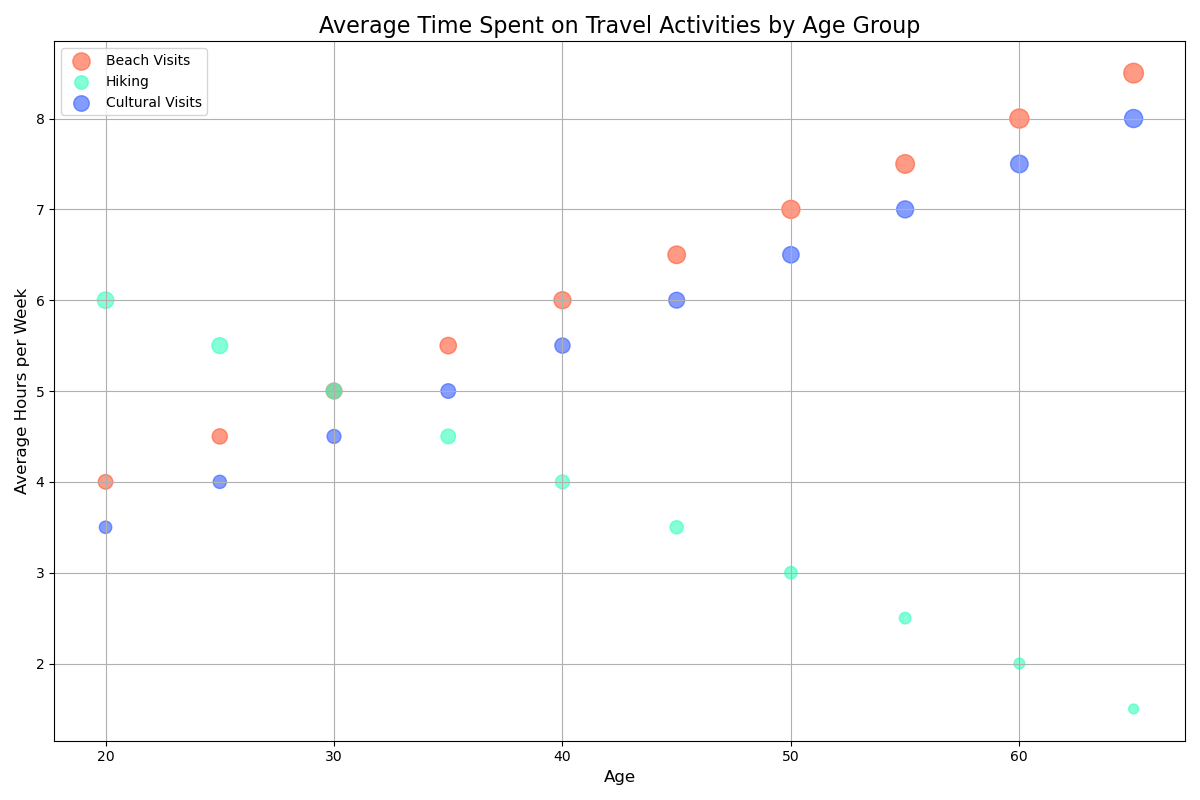

The file beside this chart, header and first rows:
Age, Beach Visits Hours, Beach Participants, Hiking Hours, Hiking Participants, Cultural Visits Hours, Cultural Participants
20, 4, 55, 6, 70, 3.5, 40
25, 4.5, 60, 5.5, 65, 4, 45
30, 5, 65, 5, 60, 4.5, 50
35, 5.5, 70, 4.5, 55, 5, 55
40, 6, 75, 4, 50, 5.5, 60
45, 6.5, 80, 3.5, 45, 6, 65
50, 7, 85, 3, 40, 6.5, 70
55, 7.5, 90, 2.5, 35, 7, 75
60, 8, 95, 2, 30, 7.5, 80
65, 8.5, 100, 1.5, 25, 8, 85
